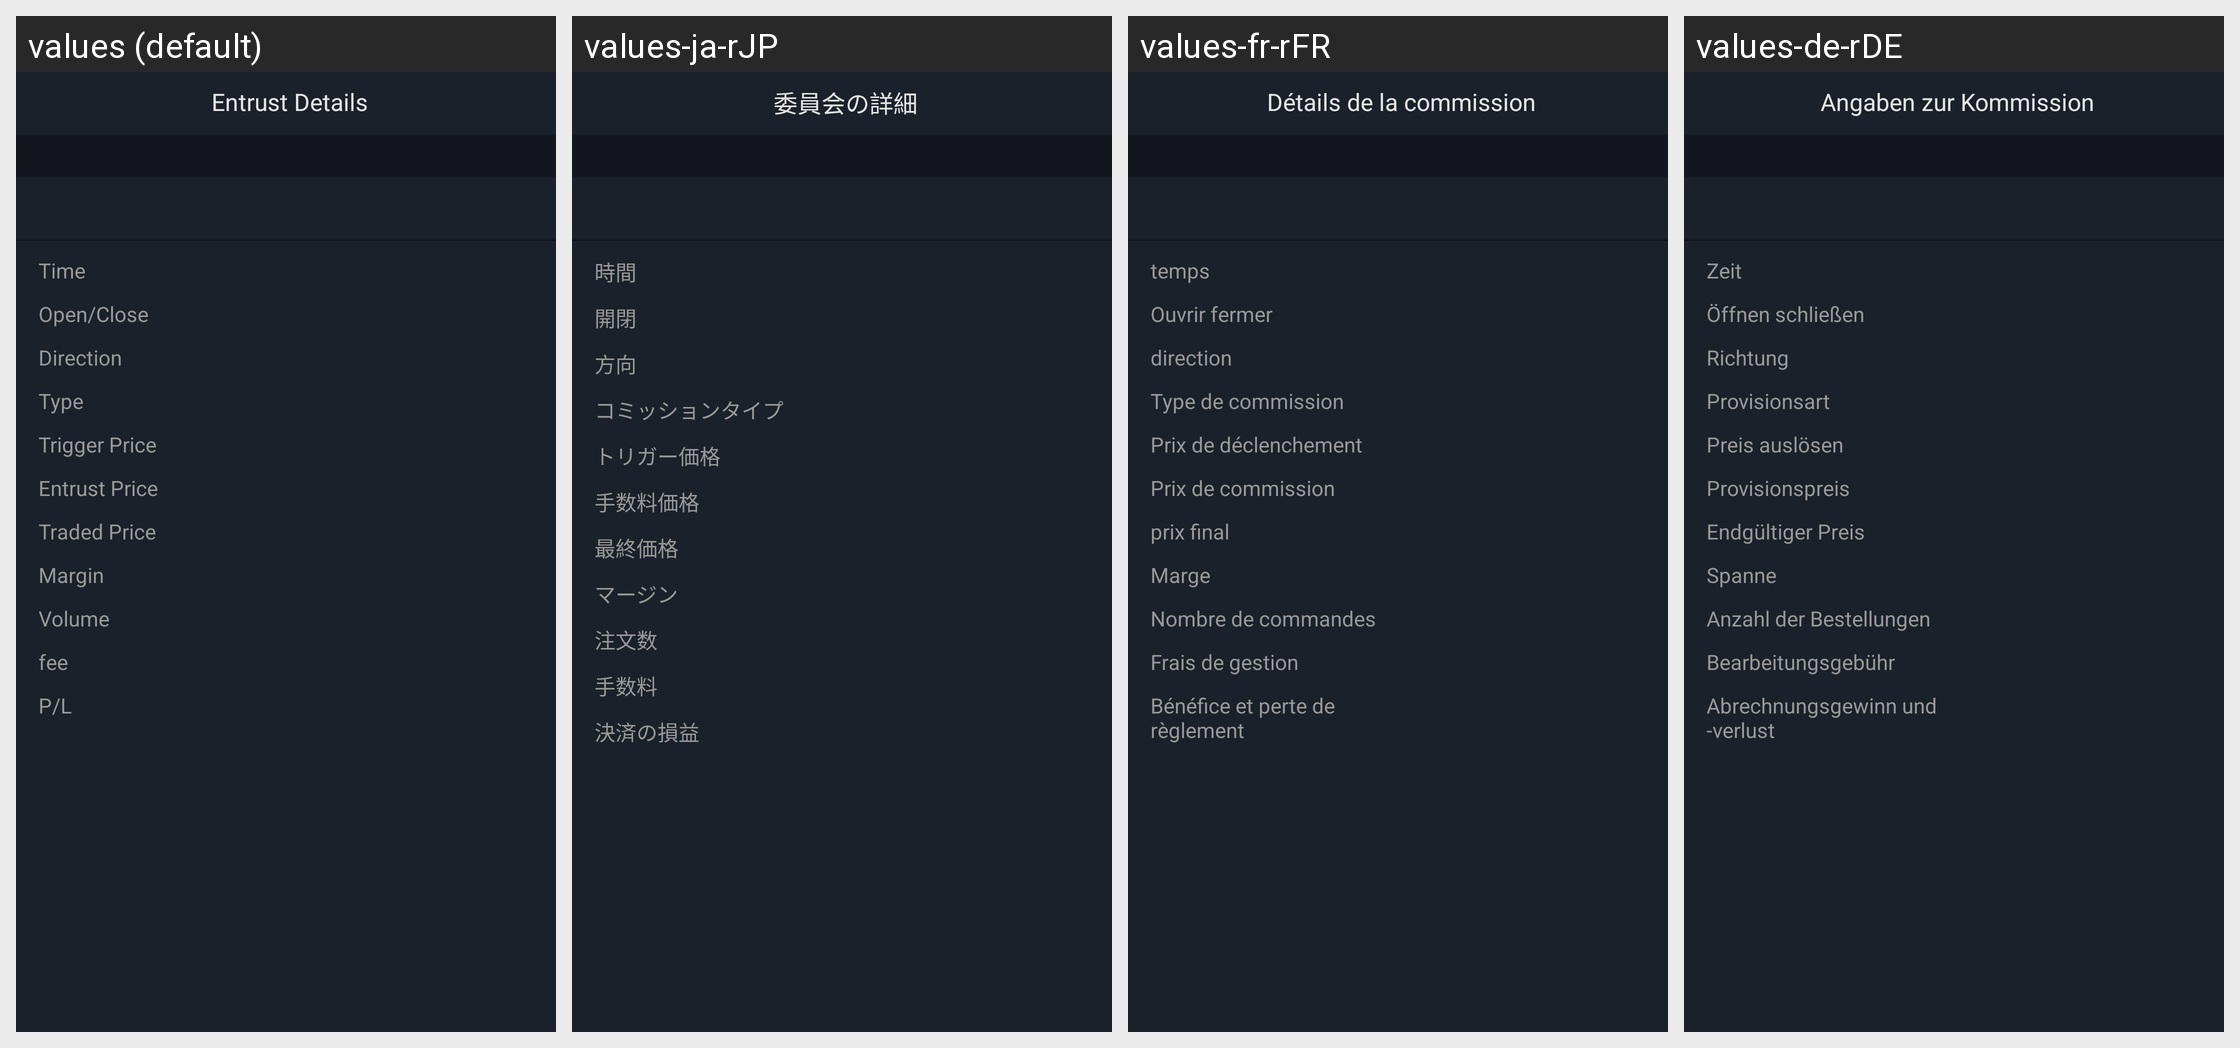

Strings drawn on this Android screen and how each of the app's shown locales translates them:
Android screen res/layout/activity_trustlistconstractdata.xml rendered under 4 locales, left to right: values (default), values-ja-rJP, values-fr-rFR, values-de-rDE. Device: Nexus 5 (rendered at 1080×1920; each locale shown at half size, 540×960, under a caption strip naming it); theme AppTheme.StartingWindowTheme.
Other locales in the repository, not shown: values-es-rES, values-it-rIT, values-ko-rKR, values-zh-rCN, values-zh-rMO.
Strings drawn on this screen, with the default value and each locale's value (text and hints the layout hard-codes, and strings that could not be matched under every locale, appear in the picture but are not listed):

text_entrust_details
  values: Entrust Details
  values-ja-rJP: 委員会の詳細
  values-fr-rFR: Détails de la commission
  values-de-rDE: Angaben zur Kommission

item_time
  values: Time
  values-ja-rJP: 時間
  values-fr-rFR: temps
  values-de-rDE: Zeit

text_open_flat
  values: Open/Close
  values-ja-rJP: 開閉
  values-fr-rFR: Ouvrir fermer
  values-de-rDE: Öffnen schließen

jiaoyi_fangxiang
  values: Direction
  values-ja-rJP: 方向
  values-fr-rFR: direction
  values-de-rDE: Richtung

text_entrust_type
  values: Type
  values-ja-rJP: コミッションタイプ
  values-fr-rFR: Type de commission
  values-de-rDE: Provisionsart

text_trigger_price_constract
  values: Trigger Price
  values-ja-rJP: トリガー価格
  values-fr-rFR: Prix ​​de déclenchement
  values-de-rDE: Preis auslösen

text_enter_price_constract
  values: Entrust Price
  values-ja-rJP: 手数料価格
  values-fr-rFR: Prix ​​de commission
  values-de-rDE: Provisionspreis

text_transaction_price
  values: Traded Price
  values-ja-rJP: 最終価格
  values-fr-rFR: prix final
  values-de-rDE: Endgültiger Preis

text_guarantee_money
  values: Margin
  values-ja-rJP: マージン
  values-fr-rFR: Marge
  values-de-rDE: Spanne

text_entrust_number
  values: Volume
  values-ja-rJP: 注文数
  values-fr-rFR: Nombre de commandes
  values-de-rDE: Anzahl der Bestellungen

poundage
  values: fee
  values-ja-rJP: 手数料
  values-fr-rFR: Frais de gestion
  values-de-rDE: Bearbeitungsgebühr

text_compute
  values: P/L
  values-ja-rJP: 決済の損益
  values-fr-rFR: Bénéfice et perte de règlement
  values-de-rDE: Abrechnungsgewinn und -verlust
